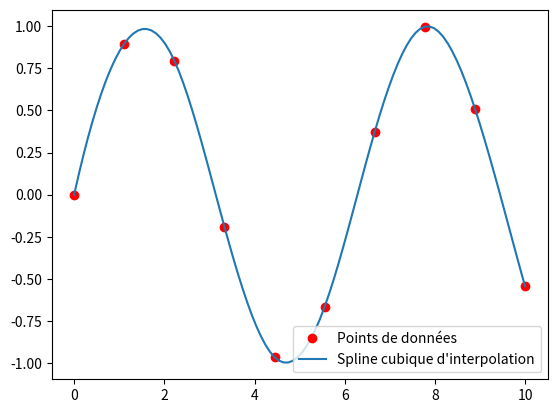

Generate this figure with matplotlib:
import numpy as np
import matplotlib.pyplot as plt
from scipy.interpolate import CubicSpline

# Données d'exemple
x = np.linspace(0, 10, 10)
y = np.sin(x)  # Valeurs en fonction de x

# Calcul de la spline cubique
spline = CubicSpline(x, y)

# Évaluation de la spline sur des points plus fins
x_fine = np.linspace(0, 10, 100)
y_fine = spline(x_fine)

# Affichage
plt.plot(x, y, 'ro', label='Points de données')
plt.plot(x_fine, y_fine, label="Spline cubique d'interpolation")
plt.legend()
plt.show()
